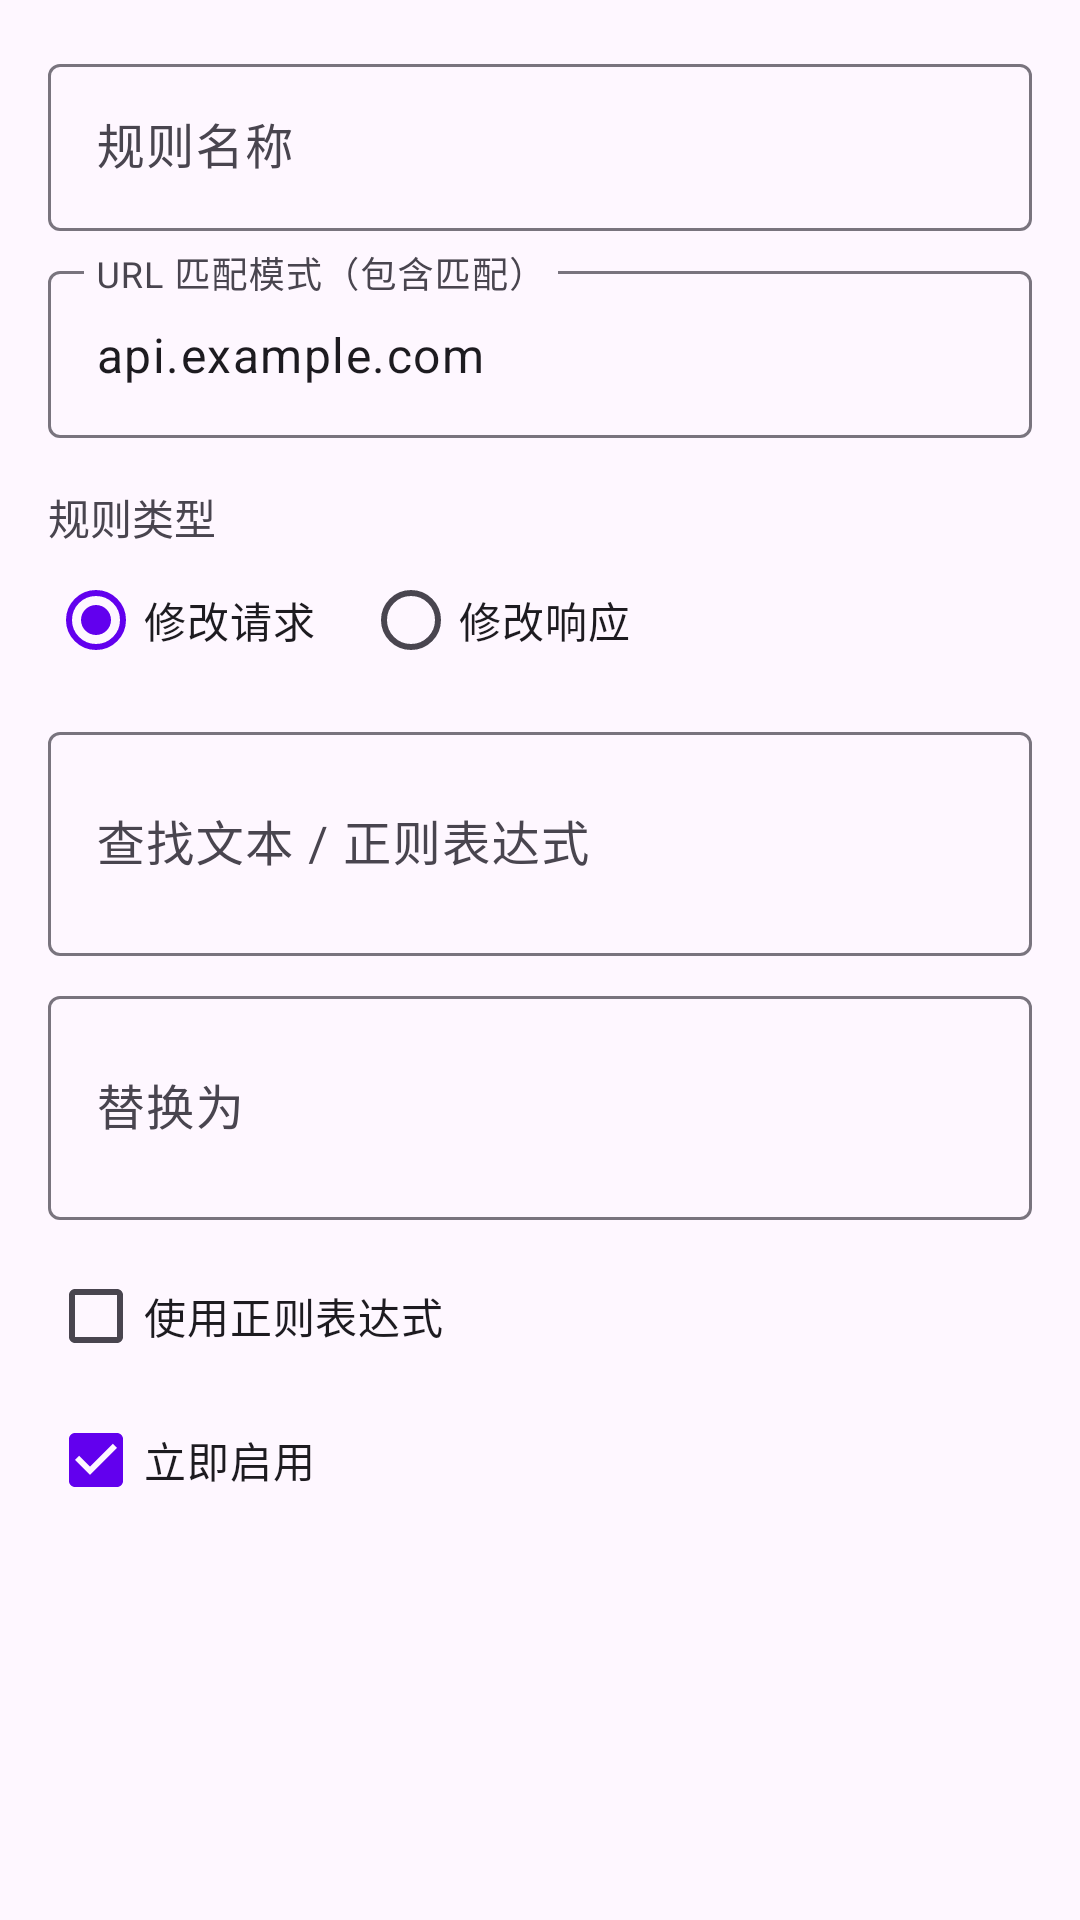

Write the Android layout XML for this screen, with the resource values it uses.
<!-- AndroidManifest.xml: application theme Theme.PacketCapture -->
<!-- res/layout/dialog_rule.xml -->
<?xml version="1.0" encoding="utf-8"?>
<ScrollView xmlns:android="http://schemas.android.com/apk/res/android"
    android:layout_width="match_parent"
    android:layout_height="wrap_content"
    android:padding="16dp">

    <LinearLayout
        android:layout_width="match_parent"
        android:layout_height="wrap_content"
        android:orientation="vertical">

        <com.google.android.material.textfield.TextInputLayout
            android:layout_width="match_parent"
            android:layout_height="wrap_content"
            android:hint="规则名称">

            <com.google.android.material.textfield.TextInputEditText
                android:id="@+id/etRuleName"
                android:layout_width="match_parent"
                android:layout_height="wrap_content"
                android:inputType="text" />
        </com.google.android.material.textfield.TextInputLayout>

        <com.google.android.material.textfield.TextInputLayout
            android:layout_width="match_parent"
            android:layout_height="wrap_content"
            android:hint="URL 匹配模式（包含匹配）"
            android:layout_marginTop="8dp">

            <com.google.android.material.textfield.TextInputEditText
                android:id="@+id/etUrlPattern"
                android:layout_width="match_parent"
                android:layout_height="wrap_content"
                android:inputType="text"
                android:text="api.example.com" />
        </com.google.android.material.textfield.TextInputLayout>

        <TextView
            android:layout_width="wrap_content"
            android:layout_height="wrap_content"
            android:text="规则类型"
            android:layout_marginTop="16dp" />

        <RadioGroup
            android:id="@+id/rgType"
            android:layout_width="match_parent"
            android:layout_height="wrap_content"
            android:orientation="horizontal">

            <RadioButton
                android:id="@+id/rbRequest"
                android:layout_width="wrap_content"
                android:layout_height="wrap_content"
                android:text="修改请求"
                android:checked="true" />

            <RadioButton
                android:id="@+id/rbResponse"
                android:layout_width="wrap_content"
                android:layout_height="wrap_content"
                android:text="修改响应"
                android:layout_marginStart="16dp" />
        </RadioGroup>

        <com.google.android.material.textfield.TextInputLayout
            android:layout_width="match_parent"
            android:layout_height="wrap_content"
            android:hint="查找文本 / 正则表达式"
            android:layout_marginTop="8dp">

            <com.google.android.material.textfield.TextInputEditText
                android:id="@+id/etFindText"
                android:layout_width="match_parent"
                android:layout_height="wrap_content"
                android:inputType="textMultiLine"
                android:minLines="2" />
        </com.google.android.material.textfield.TextInputLayout>

        <com.google.android.material.textfield.TextInputLayout
            android:layout_width="match_parent"
            android:layout_height="wrap_content"
            android:hint="替换为"
            android:layout_marginTop="8dp">

            <com.google.android.material.textfield.TextInputEditText
                android:id="@+id/etReplaceText"
                android:layout_width="match_parent"
                android:layout_height="wrap_content"
                android:inputType="textMultiLine"
                android:minLines="2" />
        </com.google.android.material.textfield.TextInputLayout>

        <CheckBox
            android:id="@+id/cbRegex"
            android:layout_width="wrap_content"
            android:layout_height="wrap_content"
            android:text="使用正则表达式"
            android:layout_marginTop="8dp" />

        <CheckBox
            android:id="@+id/cbEnabled"
            android:layout_width="wrap_content"
            android:layout_height="wrap_content"
            android:text="立即启用"
            android:checked="true" />

    </LinearLayout>
</ScrollView>
<!-- resources referenced by this layout -->
<resources>
  <style name="Theme.PacketCapture" parent="Theme.Material3.DayNight.NoActionBar">
          <item name="colorPrimary">@color/purple_500</item>
          <item name="colorPrimaryVariant">@color/purple_700</item>
          <item name="colorOnPrimary">@color/white</item>
          <item name="colorSecondary">@color/teal_200</item>
          <item name="colorSecondaryVariant">@color/teal_700</item>
          <item name="colorOnSecondary">@color/black</item>
          <item name="android:statusBarColor">?attr/colorPrimaryVariant</item>
      </style>
  <!-- not gathered from this repository: default colours our renderer supplied (Android Studio template values) -->
  <color name="purple_500">#FF6200EE</color>
  <color name="purple_700">#FF3700B3</color>
  <color name="teal_200">#FF03DAC5</color>
  <color name="teal_700">#FF018786</color>
  <color name="black">#FF000000</color>
  <color name="white">#FFFFFFFF</color>
</resources>
